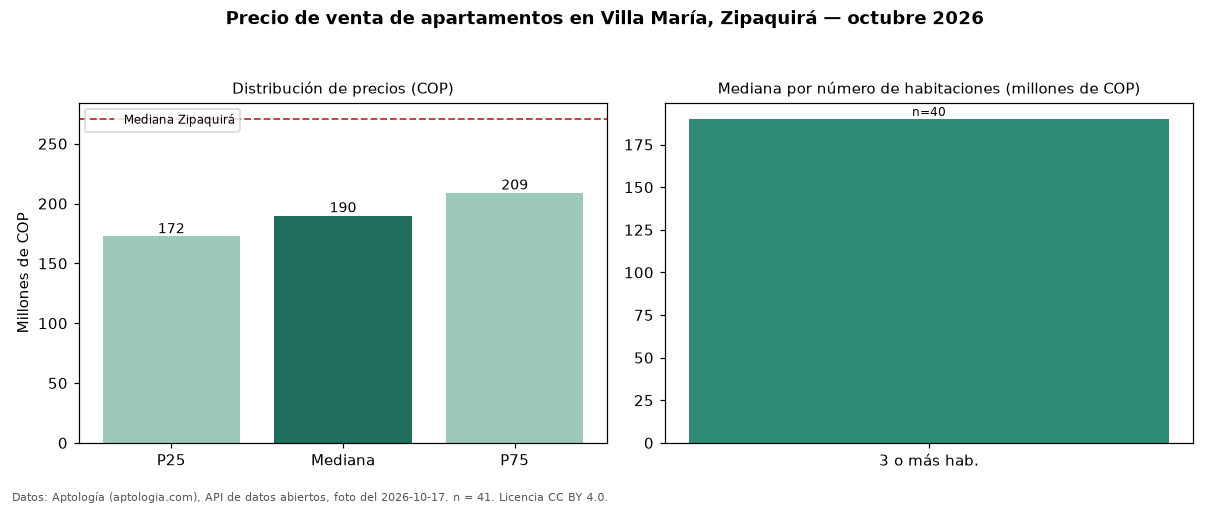

The table this chart was drawn from, first rows:
seccion, metrica, valor_cop, n
precio, p25, 172500000, 41
precio, mediana, 190000000, 41
precio, p75, 209000000, 41
precio, minimo, 162000000, 41
precio, maximo, 285000000, 41
parqueadero, avisos_con_parqueadero, 5, 41
habitaciones, 3+, 190000000, 40
ciudad, mediana_ciudad, 270680000, 
fuente, fecha_foto, 2026-10-17, 
fuente, atribucion, https://www.aptologia.com/venta/zipaquir…, 
